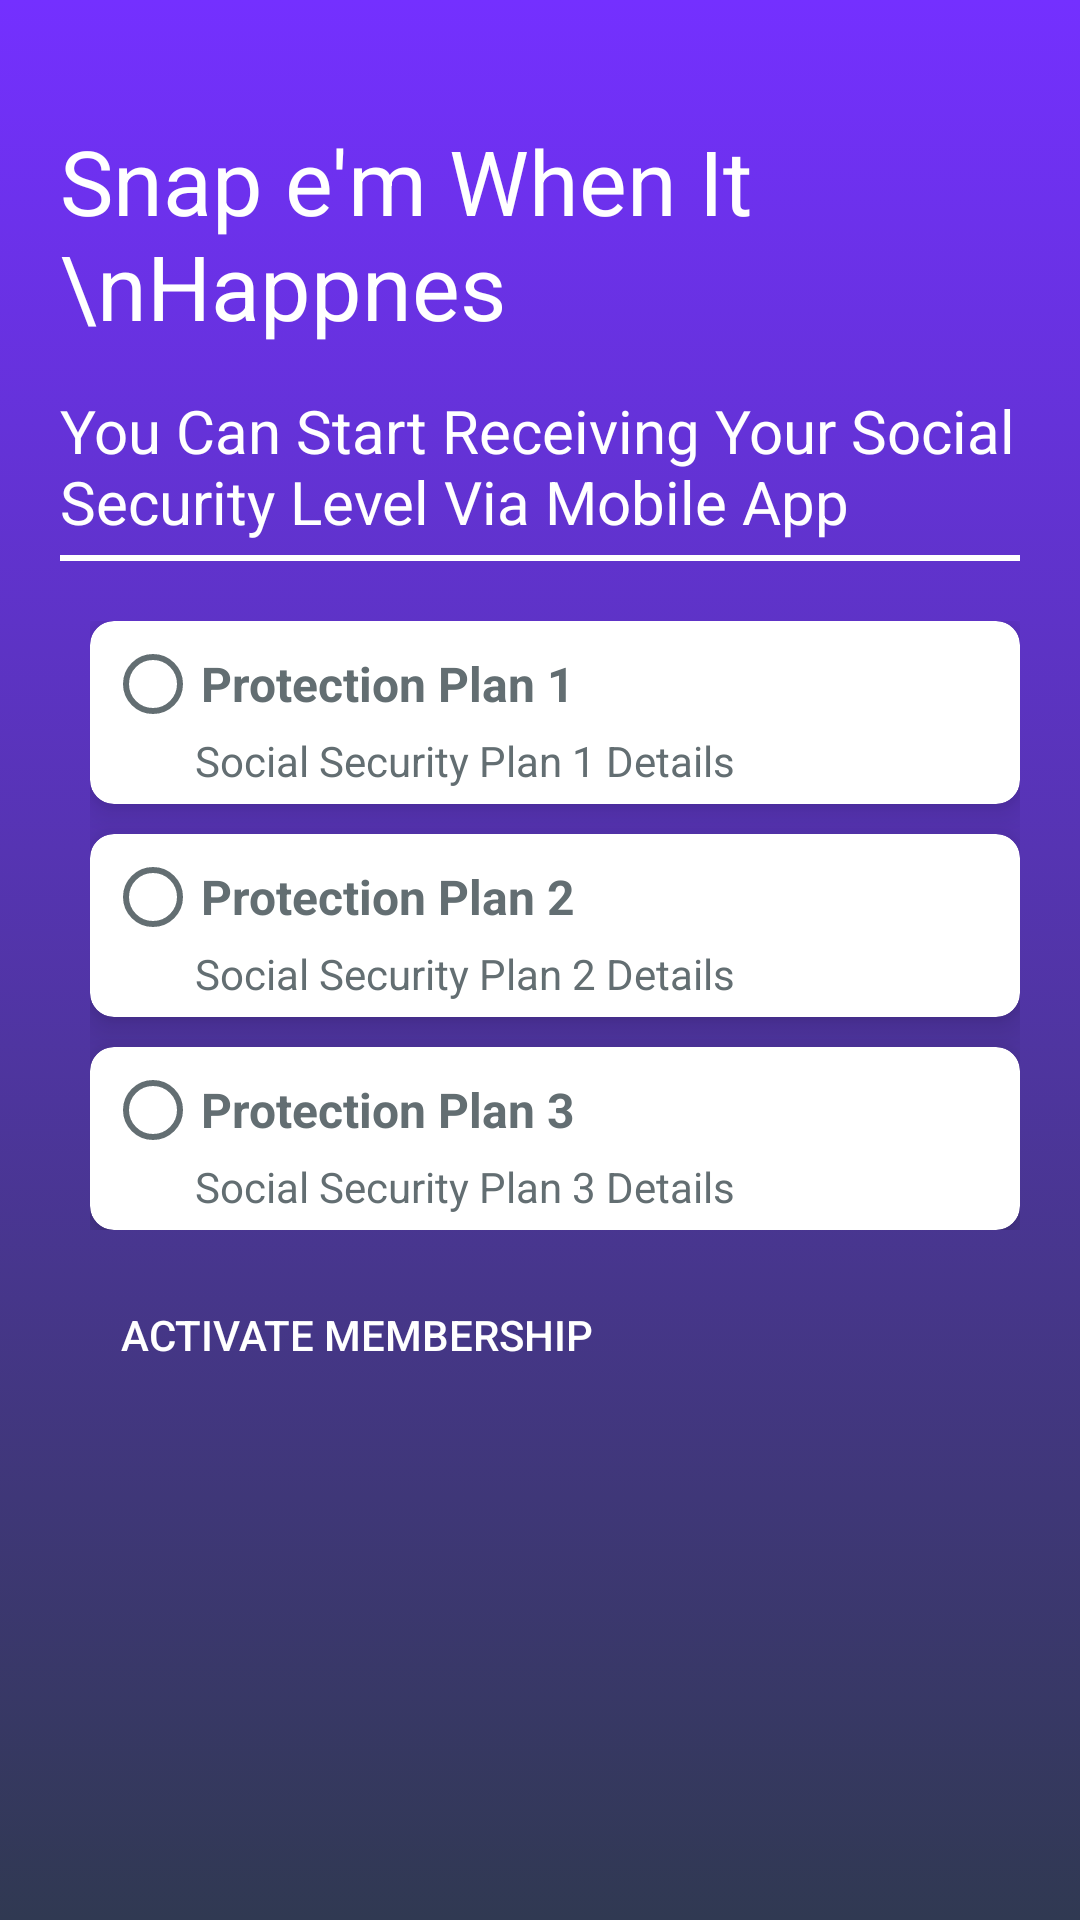

Write the Android layout XML for this screen, with the resource values it uses.
<!-- AndroidManifest.xml: application theme Theme.SnapEm -->
<!-- res/layout/fragment_profile.xml -->
<?xml version="1.0" encoding="utf-8"?>
<RelativeLayout xmlns:android="http://schemas.android.com/apk/res/android"
    xmlns:app="http://schemas.android.com/apk/res-auto"
    xmlns:tools="http://schemas.android.com/tools"
    android:layout_width="match_parent"
    android:layout_height="match_parent"
    android:background="@drawable/gredint"
    android:padding="20dp"
    tools:context=".memberships">

    <TextView
        android:id="@+id/textView"
        android:layout_width="match_parent"
        android:layout_height="wrap_content"
        android:layout_marginTop="20dp"
        android:gravity="left"
        android:text="Snap e'm When It \nHappnes"
        android:textColor="#fff"
        android:textSize="30dp"
        tools:ignore="MissingConstraints" />

    <TextView
        android:id="@+id/textView1"
        android:layout_width="match_parent"
        android:layout_height="wrap_content"
        android:layout_marginTop="110dp"
        android:gravity="left"
        android:text="You Can Start Receiving Your Social Security Level Via Mobile App"
        android:textColor="#fff"
        android:textSize="20dp"
        tools:ignore="MissingConstraints" />

    <View
        android:id="@+id/line"
        android:layout_width="match_parent"
        android:layout_height="2dp"
        android:layout_marginTop="165dp"
        android:background="#ffff" />

    <RadioGroup
        android:id="@+id/groupradio"
        android:layout_width="fill_parent"
        android:layout_height="wrap_content"
        android:layout_below="@+id/line"
        android:layout_marginLeft="10dp"
        android:layout_marginTop="20dp">

        
        
        <androidx.cardview.widget.CardView
            android:layout_width="match_parent"
            android:layout_height="wrap_content"
            android:layout_gravity="fill"
            app:cardCornerRadius="8dp"
            app:cardElevation="8dp">

            <LinearLayout
                android:layout_width="match_parent"
                android:layout_height="wrap_content"
                android:orientation="vertical"
                android:padding="5dp">

                <RadioButton
                    android:id="@+id/radia_id1"
                    android:layout_width="fill_parent"
                    android:layout_height="wrap_content"
                    android:buttonTint="#636e72"
                    android:text="Protection Plan 1"
                    android:textColor="#636e72"
                    android:textSize="16dp"
                    android:textStyle="bold" />

                <TextView
                    android:id="@+id/plan1"
                    android:layout_width="wrap_content"
                    android:layout_height="wrap_content"
                    android:layout_marginLeft="30dp"
                    android:layout_marginTop="0dp"
                    android:gravity="left"
                    android:text="Social Security Plan 1 Details"
                    android:textColor="#636e72"
                    android:textSize="14dp"
                    tools:ignore="MissingConstraints" />
            </LinearLayout>
        </androidx.cardview.widget.CardView>

        <androidx.cardview.widget.CardView
            android:layout_width="match_parent"
            android:layout_height="wrap_content"
            android:layout_gravity="fill"
            android:layout_marginTop="10dp"
            app:cardCornerRadius="8dp"
            app:cardElevation="8dp">

            <LinearLayout
                android:layout_width="match_parent"
                android:layout_height="wrap_content"
                android:orientation="vertical"
                android:padding="5dp">

                <RadioButton
                    android:id="@+id/radia_id2"
                    android:layout_width="fill_parent"
                    android:layout_height="wrap_content"
                    android:buttonTint="#636e72"
                    android:text="Protection Plan 2"
                    android:textColor="#636e72"
                    android:textSize="16dp"
                    android:textStyle="bold" />

                <TextView
                    android:id="@+id/plan2"
                    android:layout_width="wrap_content"
                    android:layout_height="wrap_content"
                    android:layout_marginLeft="30dp"
                    android:layout_marginTop="0dp"
                    android:gravity="left"
                    android:text="Social Security Plan 2 Details"
                    android:textColor="#636e72"
                    android:textSize="14dp"
                    tools:ignore="MissingConstraints" />
            </LinearLayout>
        </androidx.cardview.widget.CardView>

        <androidx.cardview.widget.CardView
            android:layout_width="match_parent"
            android:layout_height="wrap_content"
            android:layout_gravity="fill"
            app:cardCornerRadius="8dp"
            android:layout_marginTop="10dp"
            app:cardElevation="8dp">

            <LinearLayout
                android:layout_width="match_parent"
                android:layout_height="wrap_content"
                android:orientation="vertical"
                android:padding="5dp">

                <RadioButton
                    android:id="@+id/radia_id3"
                    android:layout_width="fill_parent"
                    android:layout_height="wrap_content"
                    android:buttonTint="#636e72"
                    android:text="Protection Plan 3"
                    android:textColor="#636e72"
                    android:textSize="16dp"
                    android:textStyle="bold" />

                <TextView
                    android:id="@+id/plan3"
                    android:layout_width="wrap_content"
                    android:layout_height="wrap_content"
                    android:layout_marginLeft="30dp"
                    android:layout_marginTop="0dp"
                    android:gravity="left"
                    android:text="Social Security Plan 3 Details"
                    android:textColor="#636e72"
                    android:textSize="14dp"
                    tools:ignore="MissingConstraints" />
            </LinearLayout>
        </androidx.cardview.widget.CardView>

    </RadioGroup>

    <androidx.appcompat.widget.AppCompatButton
        android:id="@+id/btn_pro"
        android:layout_width="wrap_content"
        android:layout_height="50dp"
        android:layout_below="@+id/groupradio"
        android:layout_marginStart="10dp"
        android:layout_marginLeft="10dp"
        android:layout_marginTop="10dp"
        android:layout_marginEnd="10dp"
        android:layout_marginBottom="10dp"
        android:background="@drawable/btn_round_shape"
        android:padding="10dp"
        android:text="Activate Membership"
        android:textColor="#fff"
        android:textSize="14dp" />

</RelativeLayout>
<!-- resources referenced by this layout -->
<resources>
  <!-- drawable gredint (drawable) -->
  <?xml version="1.0" encoding="utf-8"?>
  <selector xmlns:android="http://schemas.android.com/apk/res/android">
      <item>
          <shape>
              <gradient android:angle="90"
                  android:endColor="#7430ff"
                  android:startColor="#303952"
                  android:type="linear" />
          </shape>
      </item>
  </selector>
  <style name="Theme.SnapEm" parent="Theme.AppCompat.Light.DarkActionBar">
          
          <item name="colorPrimary">@color/purple_500</item>
          <item name="colorPrimaryVariant">@color/purple_700</item>
          <item name="colorOnPrimary">@color/white</item>
          
          <item name="colorSecondary">@color/teal_200</item>
          <item name="colorSecondaryVariant">@color/teal_700</item>
          <item name="colorOnSecondary">@color/black</item>
          
          <item name="android:statusBarColor" tools:targetApi="l">@color/black</item>
          <item name="android:textColorHint">@color/white</item>
          <item name="android:navigationBarColor">@color/black</item>
          
          <item name="android:windowTitleBackgroundStyle">@color/black</item>
      </style>
  <!-- not gathered from this repository: default colours our renderer supplied (Android Studio template values) -->
  <color name="purple_500">#FF6200EE</color>
  <color name="purple_700">#FF3700B3</color>
  <color name="teal_200">#FF03DAC5</color>
  <color name="teal_700">#FF018786</color>
  <color name="black">#FF000000</color>
  <color name="white">#FFFFFFFF</color>
</resources>
